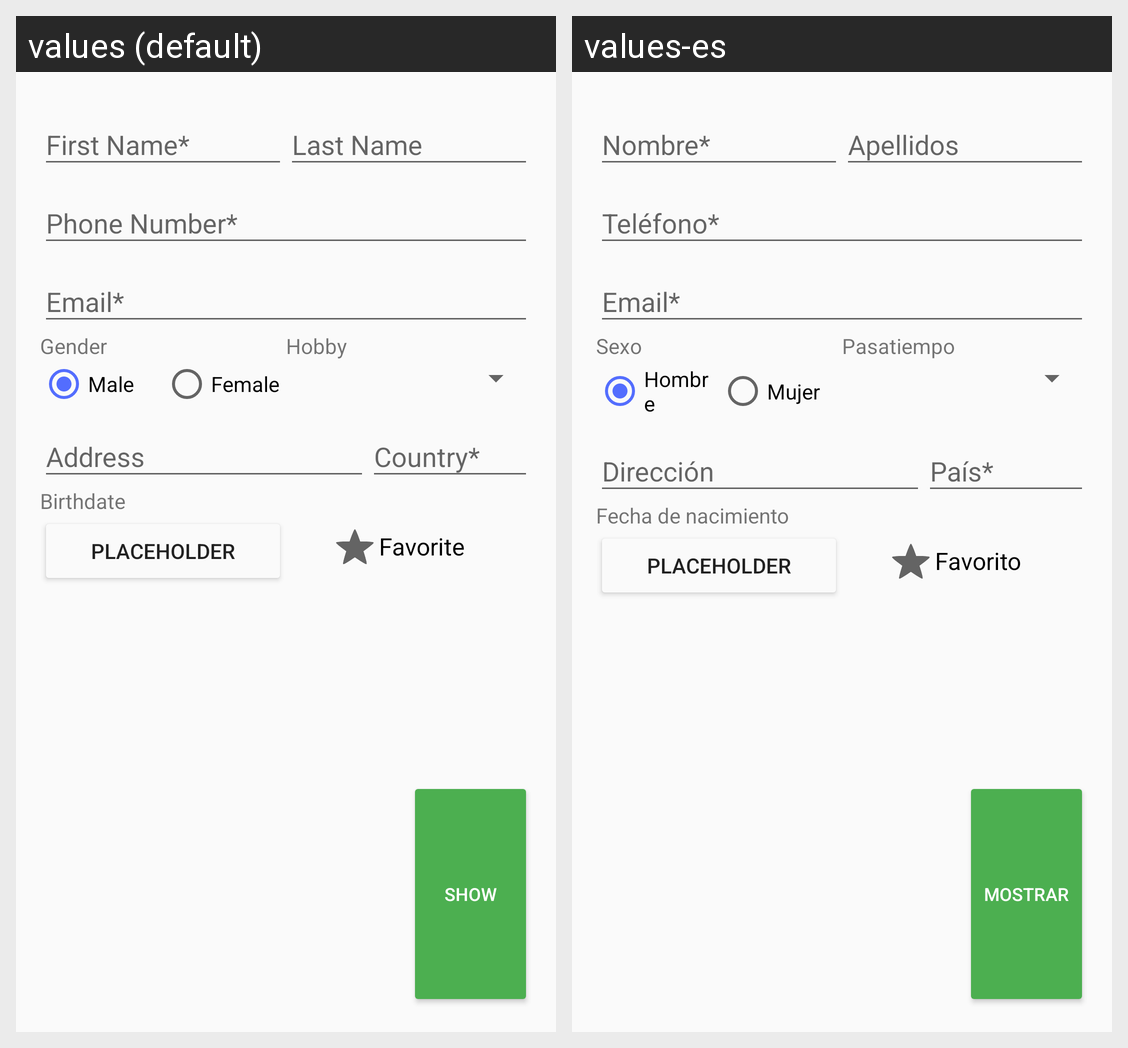

Locale-by-locale string values for the Android screen shown in this grid:
Android screen res/layout/activity_main.xml rendered under 2 locales, left to right: values (default), values-es. Device: Nexus 5 (rendered at 1080×1920; each locale shown at half size, 540×960, under a caption strip naming it); theme AppTheme.
Strings drawn on this screen, with the default value and each locale's value (text and hints the layout hard-codes, and strings that could not be matched under every locale, appear in the picture but are not listed):

gender
  values: Gender
  values-es: Sexo

male
  values: Male
  values-es: Hombre

female
  values: Female
  values-es: Mujer

hobby
  values: Hobby
  values-es: Pasatiempo

birthDate
  values: Birthdate
  values-es: Fecha de nacimiento

placeholder
  values: Placeholder
  values-es: Placeholder

favorite
  values: Favorite
  values-es: Favorito

showButton
  values: Show
  values-es: Mostrar
